Image classification data set "dataset" (adityverma11/silicon_forge_PS01_defect_detection on GitHub). Class labels (7): bridge defect, clean no defect, crack defect, LER, open circuit defect, scratch defect, vias defect.

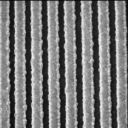
Label: LER

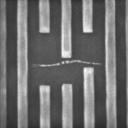
Label: open circuit defect

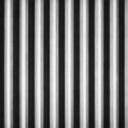
Label: clean no defect

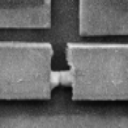
Label: bridge defect

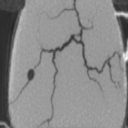
Label: crack defect

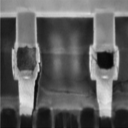
Label: vias defect
